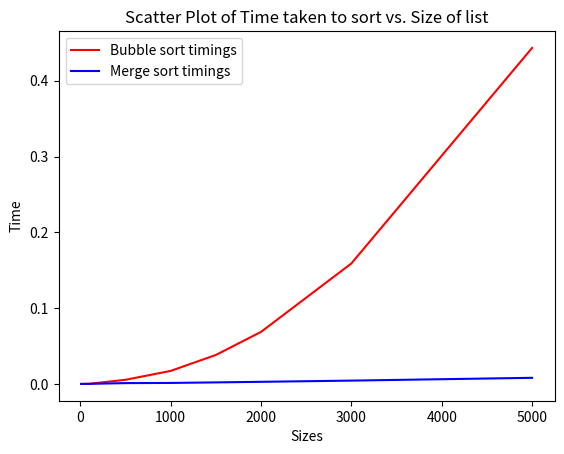

Python code for this plot:
from abc import ABC, abstractmethod
import time

class Sort(ABC):
    """Abstract base class for searching."""

    def __init__(self, items):
        self._items = items

    @abstractmethod
    def _sort(self):
        """Returns the sorted version of the elements contained
        in the `_items` property.
        Returns:
            List: The sorted elements.
        """
        pass

    def get_items(self):
        return self._items

    def _time(self):
        self.time = 0
        return self.time

class BubbleSort(Sort):
    """Class for BubbleSort implementation."""

    def _sort(self):
      items = self.get_items()
      n = len(items)
      for i in range(n - 1):
        for j in range(0, n - i - 1): #accounts for least number of itertions
          if items[j] > items[j + 1]: #to sort in ascending order
            items[j], items[j + 1] = items[j + 1], items[j]
      return items

    def _time(self):
      start_time = time.time() #start time
      sorted_items = self._sort() #run the sort method
      end_time = time.time() #stop time
      self.time = end_time - start_time #tells us total time
      return self.time


class MergeSort(Sort):
    """Class that represents a MergeSort implementation."""
    def _sort(self):
      items = self.get_items()
      if len(items) <= 1:
        return items

      mid = len(items) // 2
      left = items[:mid]
      right = items[mid:]

      # Recursively sort both halves
      merge_sort_left = MergeSort(left) #we need to create an instance because this method takes no arguments.
      # Hence we need to create a new instane for the left and right separately
      merge_sort_right = MergeSort(right)

      left = merge_sort_left._sort()
      right = merge_sort_right._sort()

      # Merge the sorted halves
      merged = self._merge(left, right)

      return merged

    def _merge(self, left, right):
        merged = []

    # Initialize two pointers, i and j
        i = j = 0

    # Compare elements from both lists and merge them in ascending order
        while i < len(left) and j < len(right):
        # If the element in the left list is smaller, append it to the merged list
            if left[i] < right[j]:
                merged.append(left[i])
                i += 1
        # If the element in the right list is smaller or equal, append it to the merged list
            else:
                merged.append(right[j])
                j += 1

    # If there are remaining elements in the left list, append them to the merged list
        while i < len(left):
            merged.append(left[i])
            i += 1

    # If there are remaining elements in the right list, append them to the merged list
        while j < len(right):
            merged.append(right[j])
            j += 1

        return merged


    def _time(self):
      start_time = time.time() #start time
      sorted_items = self._sort() #run the sort method
      end_time = time.time() #stop time
      self.time = end_time - start_time #Time elapsed
      return self.time

if __name__ == '__main__':
    #find the size vs time plots
    import random
    import matplotlib.pyplot as plt

    bub_t = [] #list to store the different amounts of time it took to do bubble sort (for different sizes)
    mer_t = [] #list to store the different amounts of time it took to do merge sort (for different sizes)
    sizes = [10, 50, 100, 500, 1000, 1500, 2000, 3000, 5000] #sizes for lists, till 5000
    x = 5
    for i in range(len(sizes)):
        #creating random lists of the pre-defined sizes
        random_list = [random.randint(-1000, 1000) for i in range(sizes[i])]
        #time taken for the sorts with this particular random list
        bub = BubbleSort(random_list)
        sorted_bub = bub._sort()
        time_bub = bub._time()
        bub_t.append(time_bub)

        mer = MergeSort(random_list)
        sorted_mer = mer._sort()
        time_mer = mer._time()
        mer_t.append(time_mer)
    #plotting both in one graph to compare
    plt.plot(sizes, bub_t, color = 'red', label = 'Bubble sort timings')
    plt.plot(sizes, mer_t, color = 'blue', label = 'Merge sort timings')
    plt.xlabel('Sizes')
    plt.ylabel('Time')
    plt.title('Scatter Plot of Time taken to sort vs. Size of list')
    plt.legend()

    # Save the plot to file (PNG format)
    plt.savefig('sorts.png')